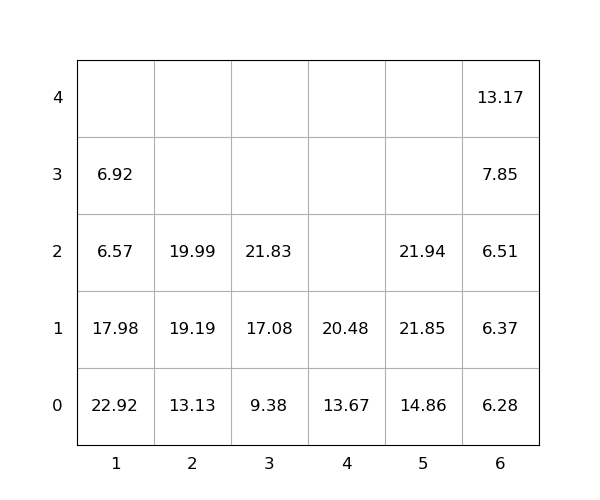

Data behind this chart, as committed beside it:
idx, loc_x, loc_y, loc_z, weight, group, score, seq, reloc, size(ft)
1, 3, 0, 0, 9.38, 0, 9.38, 0, 0, 20
2, 1, 0, 0, 22.92, 0, 22.92, 0, 1.0, 20
3, 3, 0, 1, 17.08, 0, 17.08, 0, 0, 20
4, 5, 0, 0, 14.86, 0, 14.86, 0, 0, 20
5, 4, 0, 0, 13.67, 0, 13.67, 0, 0, 20
6, 5, 0, 1, 21.85, 0, 21.85, 0, 0, 20
7, 6, 0, 0, 6.28, 0, 6.28, 0, 0, 20
8, 1, 0, 1, 17.98, 0, 17.98, 0, 1.0, 20
9, 2, 0, 0, 13.13, 0, 13.13, 0, 0, 20
10, 3, 0, 2, 21.83, 0, 21.83, 0, 0, 20
11, 1, 0, 2, 6.57, 0, 6.57, 1, 1.0, 20
12, 4, 0, 1, 20.48, 0, 20.48, 2, 0, 20
13, 6, 0, 1, 6.37, 0, 6.37, 3, 0, 20
14, 6, 0, 2, 6.51, 0, 6.51, 4, 0, 20
15, 6, 0, 3, 7.85, 0, 7.85, 5, 0, 20
16, 6, 0, 4, 13.17, 0, 13.17, 6, 0, 20
17, 2, 0, 1, 19.19, 0, 19.19, 7, 0, 20
18, 2, 0, 2, 19.99, 0, 19.99, 8, 0, 20
19, 1, 0, 3, 6.92, 0, 6.92, 9, 1.0, 20
20, 5, 0, 2, 21.94, 0, 21.94, 10, 0, 20
